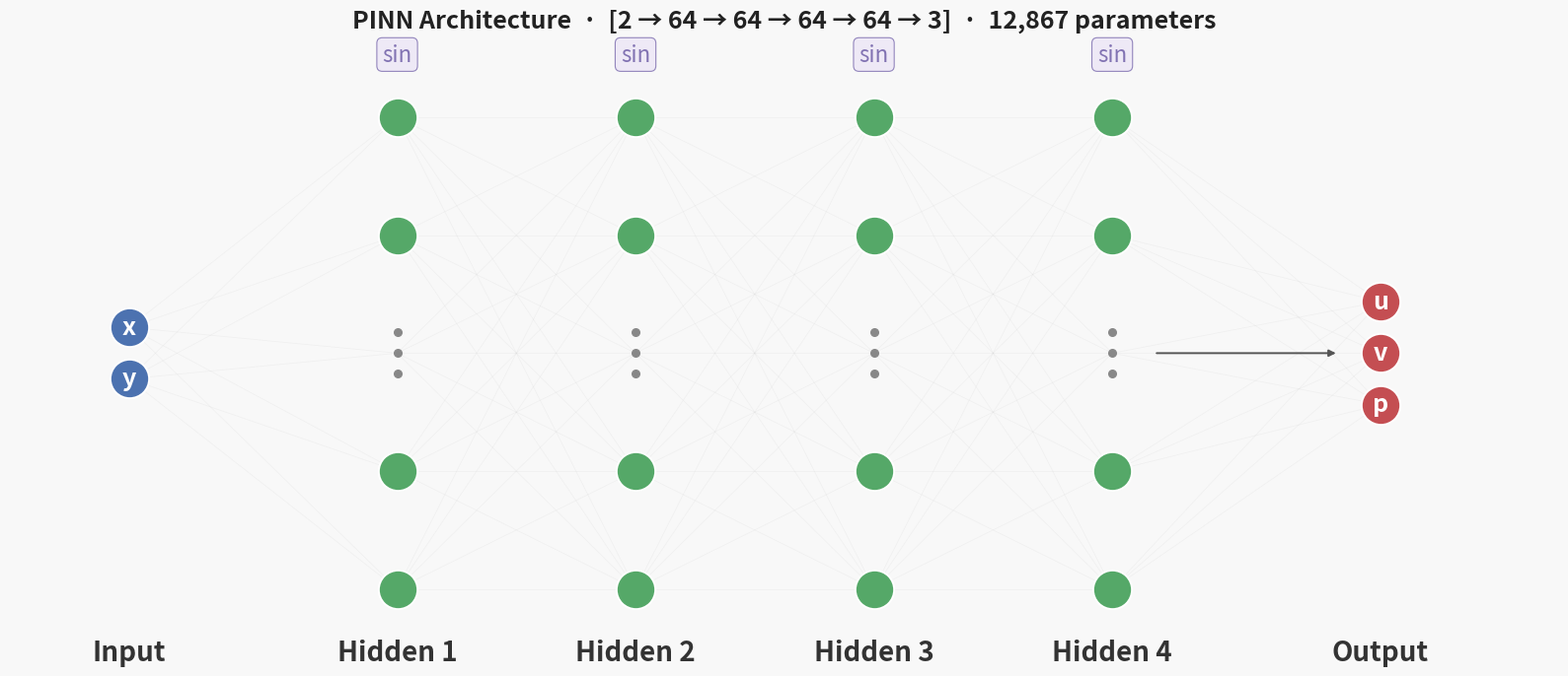

This chart was generated by the following Python code: (Note: this script raises an exception after producing the figure.)
"""Generate a neural network architecture diagram for the PINN and save to images/."""
import numpy as np
import matplotlib.pyplot as plt

# ── Layout constants ───────────────────────────────────────────────────────────
LAYER_X = [0.0, 1.8, 3.4, 5.0, 6.6, 8.4]          # x position of each layer
LAYER_SIZES = [2, 64, 64, 64, 64, 3]              # true neuron counts (64 shown compressed)
SHOW_N = 5       # visible neurons in hidden layers
NEURON_R = 0.18  # neuron circle radius
FIG_W, FIG_H = 16, 7

COLORS = {
    "input":  "#4C72B0",
    "hidden": "#55A868",
    "output": "#C44E52",
    "edge":   "#AAAAAA",
    "tanh":   "#8172B2",
}

LAYER_LABELS = ["Input", "Hidden 1", "Hidden 2", "Hidden 3", "Hidden 4", "Output"]
ACT_LABELS   = [None, "sin", "sin", "sin", "sin", None]

INPUT_NAMES  = ["y", "x"]   # x on top, y on bottom (ys goes bottom→top)
OUTPUT_NAMES = ["p", "v", "u"]  # u on top, p on bottom


def neuron_ys(n_visible, fig_h=FIG_H):
    """Evenly-spaced y positions for n_visible neurons in a column."""
    span = 0.72 * fig_h
    return np.linspace(fig_h / 2 - span / 2, fig_h / 2 + span / 2, n_visible)


def draw_neurons(ax, lx, ys, color, labels=None, size=800):
    for i, y in enumerate(ys):
        ax.scatter(lx, y, s=size, zorder=5, color=color,
                   edgecolors="white", linewidths=1.4)
        if labels:
            ax.text(lx, y, labels[i], ha="center", va="center",
                    fontsize=18, color="white", fontweight="bold", zorder=6)


def draw_dots(ax, lx, y_center):
    """Three vertical dots to indicate more neurons."""
    for dy in (-0.22, 0, 0.22):
        ax.scatter(lx, y_center + dy, s=30, color="#888888", zorder=5)


def draw_edges(ax, x0, ys0, x1, ys1, alpha=0.10):
    for y0 in ys0:
        for y1 in ys1:
            ax.plot([x0, x1], [y0, y1], color=COLORS["edge"],
                    lw=0.55, alpha=alpha, zorder=1)


def main():
    fig, ax = plt.subplots(figsize=(FIG_W, FIG_H))
    ax.set_xlim(-0.8, 9.6)
    ax.set_ylim(0.2, FIG_H - 0.2)
    ax.axis("off")
    fig.patch.set_facecolor("#F8F8F8")

    # ── Pre-compute visible neuron positions ──────────────────────────────────
    mid = FIG_H / 2
    all_ys = []
    for li, lx in enumerate(LAYER_X):
        if li == 0:
            gap = 0.55
            ys = np.array([mid - gap / 2, mid + gap / 2])
        elif li == len(LAYER_X) - 1:
            gap = 0.55
            ys = np.array([mid - gap, mid, mid + gap])
        else:
            ys = neuron_ys(SHOW_N)
        all_ys.append(ys)

    # ── Edges (draw first so they sit behind neurons) ─────────────────────────
    for li in range(len(LAYER_X) - 1):
        draw_edges(ax, LAYER_X[li], all_ys[li], LAYER_X[li + 1], all_ys[li + 1])

    # ── Neurons ───────────────────────────────────────────────────────────────
    for li, lx in enumerate(LAYER_X):
        ys = all_ys[li]
        if li == 0:
            color = COLORS["input"]
            draw_neurons(ax, lx, ys, color, INPUT_NAMES)
        elif li == len(LAYER_X) - 1:
            color = COLORS["output"]
            draw_neurons(ax, lx, ys, color, OUTPUT_NAMES)
        else:
            color = COLORS["hidden"]
            draw_neurons(ax, lx, ys[:2], color)
            draw_dots(ax, lx, ys[2])
            draw_neurons(ax, lx, ys[3:], color)

    # ── Layer labels (below) ──────────────────────────────────────────────────
    for li, (lx, lbl) in enumerate(zip(LAYER_X, LAYER_LABELS)):
        ax.text(lx, 0.45, lbl, ha="center", va="top", fontsize=20,
                color="#333333", fontweight="bold")

    # ── Activation labels (above, between layers) ─────────────────────────────
    for li in range(1, len(LAYER_X) - 1):
        mid_x = LAYER_X[li]
        y_top = all_ys[li][-1] + 0.55
        ax.text(mid_x, y_top, ACT_LABELS[li], ha="center", va="bottom",
                fontsize=16, color=COLORS["tanh"], style="italic",
                bbox=dict(boxstyle="round,pad=0.25", fc="#EDE7F6", ec=COLORS["tanh"],
                          alpha=0.85, lw=0.8))

    # ── Arrow after last hidden, before output ────────────────────────────────
    ax.annotate("", xy=(LAYER_X[-1] - 0.28, FIG_H / 2),
                xytext=(LAYER_X[-2] + 0.28, FIG_H / 2),
                arrowprops=dict(arrowstyle="-|>", color="#555555", lw=1.4))

    # ── Title ─────────────────────────────────────────────────────────────────
    ax.set_title(
        "PINN Architecture  ·  [2 → 64 → 64 → 64 → 64 → 3]  ·  12,867 parameters",
        fontsize=18, fontweight="bold", pad=12, color="#222222"
    )

    plt.tight_layout()
    out = "assets/network_architecture.png"
    fig.savefig(out, dpi=180, bbox_inches="tight", facecolor=fig.get_facecolor())
    print(f"Saved → {out}")
    plt.close(fig)


if __name__ == "__main__":
    main()
